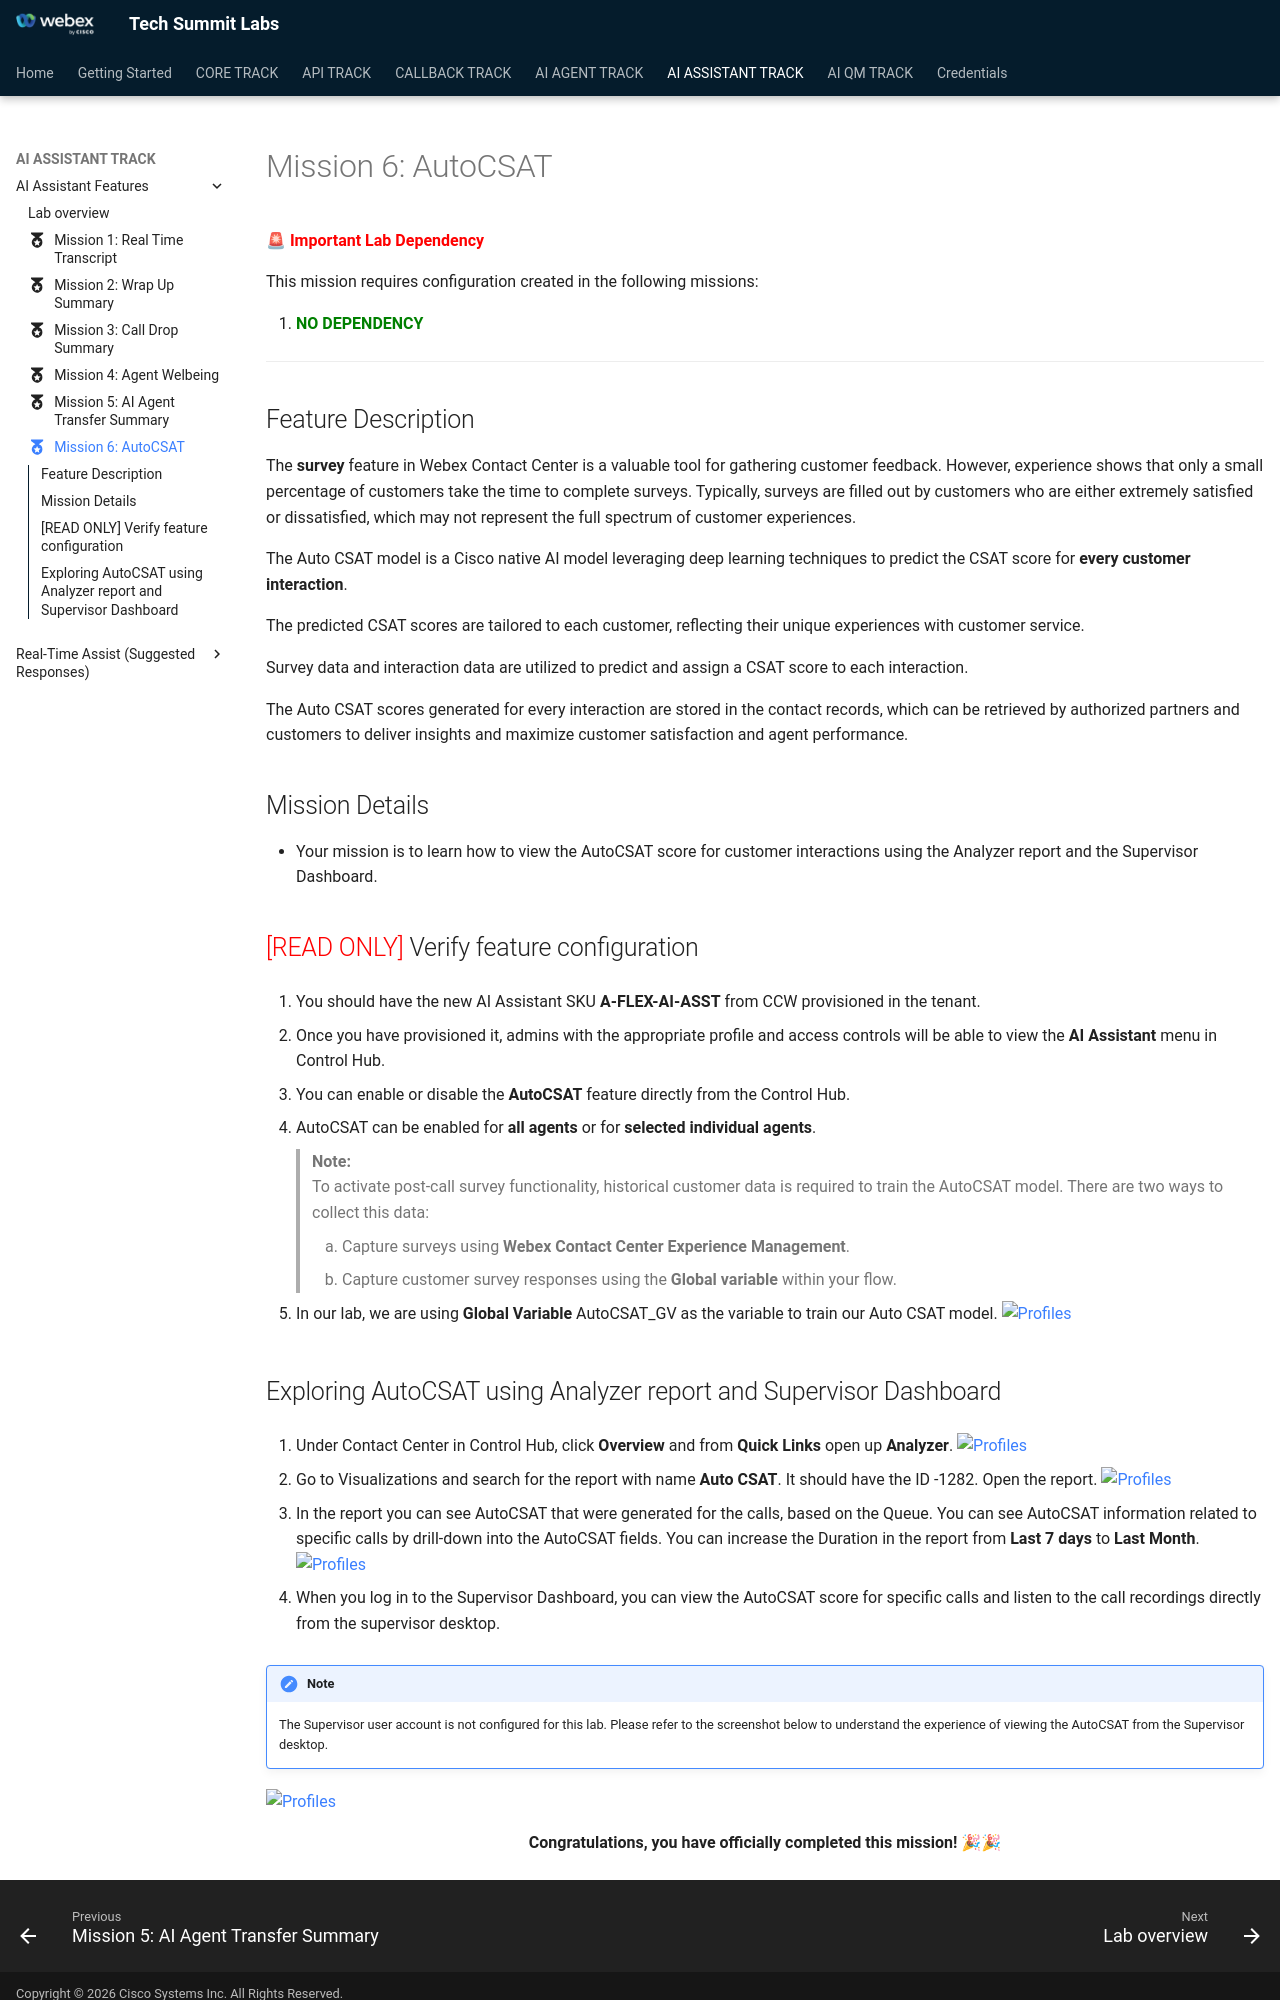

repository: WebexCC-SA/TS-2026 · page: main/AI_Lab_Assist_AutoCSAT/index.html · generator: mkdocs

---
#icon: material/folder-open-outline
icon: material/medal
---

🚨 **<span style="color: red;">Important Lab Dependency</span>**

This mission requires configuration created in the following missions:

1. **<span style="color: green;">NO DEPENDENCY</span>**

---

## Feature Description

The **survey** feature in Webex Contact Center is a valuable tool for gathering customer feedback. However, experience shows that only a small percentage of customers take the time to complete surveys. Typically, surveys are filled out by customers who are either extremely satisfied or dissatisfied, which may not represent the full spectrum of customer experiences.

The Auto CSAT model is a Cisco native AI model leveraging deep learning techniques to predict the CSAT score for **every customer interaction**.

The predicted CSAT scores are tailored to each customer, reflecting their unique experiences with customer service.

Survey data and interaction data are utilized to predict and assign a CSAT score to each interaction.

The Auto CSAT scores generated for every interaction are stored in the contact records, which can be retrieved by authorized partners and customers to deliver insights and maximize customer satisfaction and agent performance.

## Mission Details

 - Your mission is to learn how to view the AutoCSAT score for customer interactions using the Analyzer report and the Supervisor Dashboard.


## <span style="color: red;">[READ ONLY]</span> Verify feature configuration

1. You should have the new AI Assistant SKU **A-FLEX-AI-ASST** from CCW provisioned in the tenant.

2. Once you have provisioned it, admins with the appropriate profile and access controls will be able to view the **AI Assistant** menu in Control Hub.
   - You can enable or disable the **AutoCSAT** feature directly from the Control Hub.
   - AutoCSAT can be enabled for **all agents** or for **selected individual agents**.
> **Note:**  
> To activate post-call survey functionality, historical customer data is required to train the AutoCSAT model. There are two ways to collect this data:
>
> 1. Capture surveys using **Webex Contact Center Experience Management**.
> 2. Capture customer survey responses using the **Global variable** within your flow.

- In our lab, we are using **Global Variable** AutoCSAT_GV as the variable to train our Auto CSAT model.
  ![Profiles](../graphics/Lab1_AI_Agent/3.21.png)
